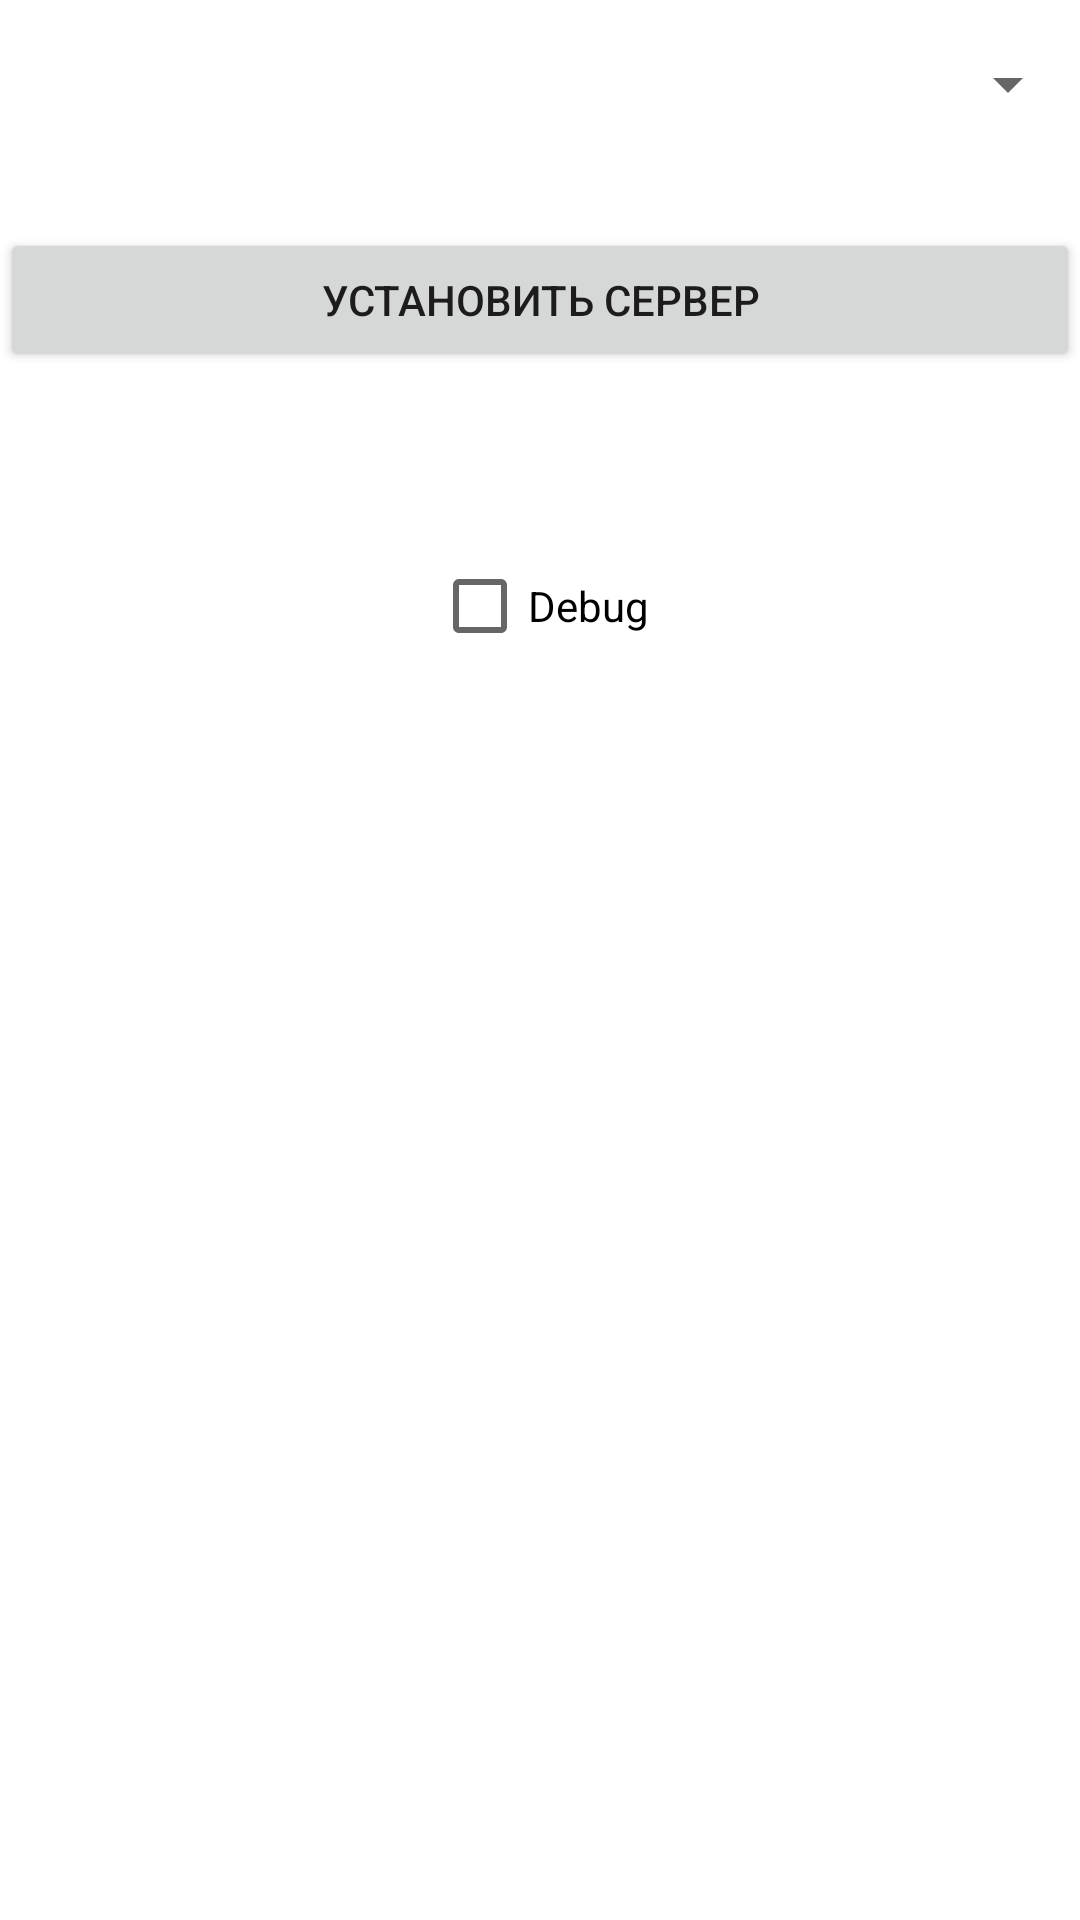

Reconstruct the res/layout file that produces this screen, plus the resources it refers to.
<!-- AndroidManifest.xml: application theme AppTheme -->
<!-- res/layout/activity_server.xml -->
<?xml version="1.0" encoding="utf-8"?>
<androidx.constraintlayout.widget.ConstraintLayout xmlns:android="http://schemas.android.com/apk/res/android"
    xmlns:app="http://schemas.android.com/apk/res-auto"
    xmlns:tools="http://schemas.android.com/tools"
    android:layout_width="match_parent"
    android:layout_height="match_parent"
    android:background="@color/colorWhite"
    tools:context=".Activities.ActivityServer">

    <LinearLayout
        android:id="@+id/linearLayout6"
        android:layout_width="match_parent"
        android:layout_height="wrap_content"
        android:layout_marginTop="16dp"
        android:orientation="vertical"
        app:layout_constraintEnd_toEndOf="parent"
        app:layout_constraintStart_toStartOf="parent"
        app:layout_constraintTop_toTopOf="parent">

        <Spinner
            android:id="@+id/spHosts"
            android:layout_width="match_parent"
            android:layout_height="wrap_content" />

        <Button
            android:id="@+id/btnSetHost"
            android:layout_width="match_parent"
            android:layout_height="wrap_content"
            android:layout_marginTop="36dp"
            android:text="@string/SetHost" />
    </LinearLayout>

    <CheckBox
        android:id="@+id/chDebug"
        android:layout_width="wrap_content"
        android:layout_height="wrap_content"
        android:layout_marginTop="62dp"
        android:text="Debug"
        app:layout_constraintEnd_toEndOf="parent"
        app:layout_constraintStart_toStartOf="parent"
        app:layout_constraintTop_toBottomOf="@+id/linearLayout6" />

</androidx.constraintlayout.widget.ConstraintLayout>
<!-- resources referenced by this layout -->
<resources>
  <color name="colorWhite">#ffffff</color>
  <string name="SetHost">Установить сервер</string>
  <style name="AppTheme" parent="Theme.AppCompat.Light.NoActionBar">
          
          <item name="colorPrimary">@color/colorPrimary</item>
          <item name="colorPrimaryDark">@color/colorPrimaryDark</item>
          <item name="colorAccent">@color/colorAccent</item>
          <item name="android:backgroundDimEnabled">false</item>
          <item name="android:windowBackground">@android:color/transparent</item>
          <item name="android:windowIsTranslucent">false</item>
          <item name="android:windowNoTitle">true</item>
          <item name="android:windowActionBar">false</item>
          <item name="android:windowFullscreen">false</item>
          <item name="android:windowContentOverlay">@null</item>
      </style>
  <color name="colorPrimary">#008577</color>
  <color name="colorPrimaryDark">#00574B</color>
  <color name="colorAccent">#D81B60</color>
</resources>
